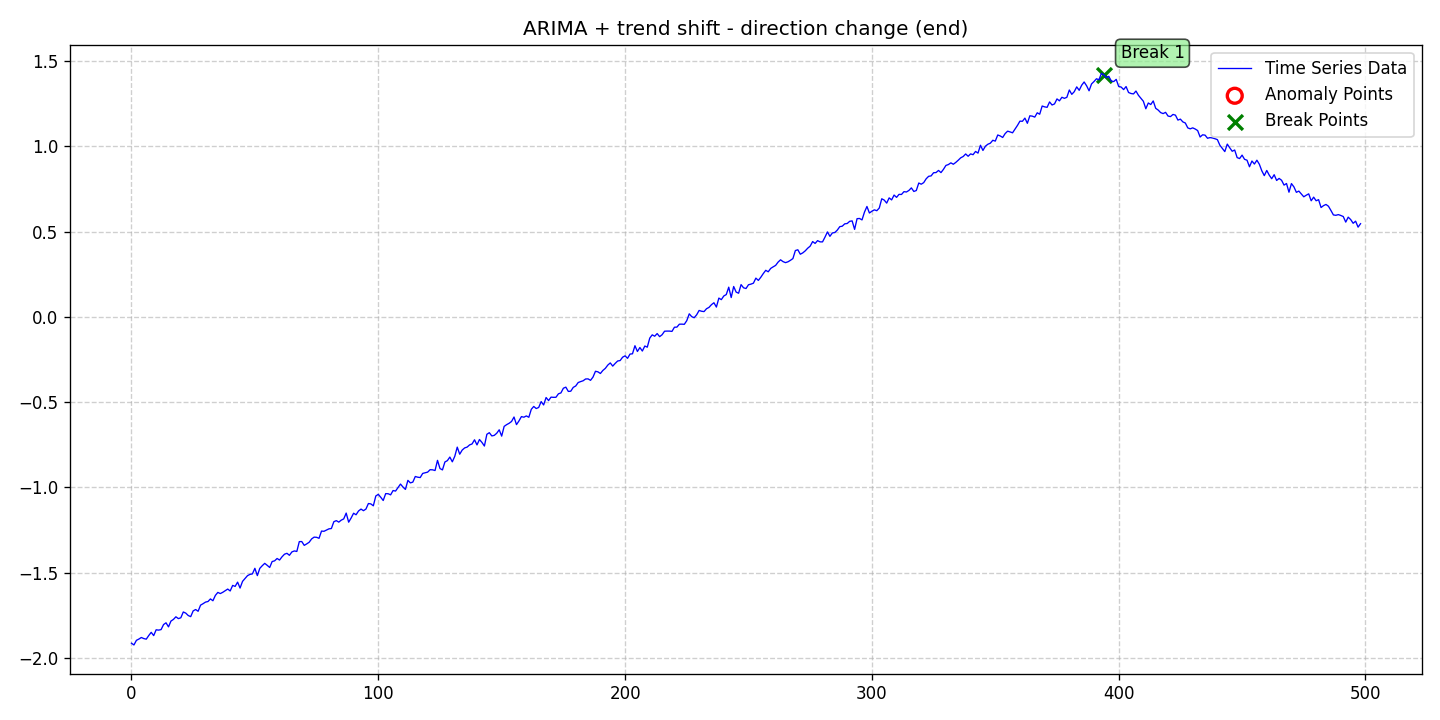

The table this chart was drawn from, first rows:
date, data, stationary, det_lin_up, det_lin_down, det_quad, det_cubic, det_exp, det_damped, stoc_trend, volatility, single_seas, multiple_seas, point_anom_single, point_anom_multi, collect_anom, context_anom, mean_shift, var_shift, trend_shift, point_anom_count, point_anom_location, point_anom_point, collect_anom_count
2020-01-01, -1.913, 0, 0, 0, 0, 0, 0, 0, 1, 0, 0, 0, 0, 0, 0, 0, 0, 0, 1, 0, none, , 0
2020-01-02, -1.923, 0, 0, 0, 0, 0, 0, 0, 1, 0, 0, 0, 0, 0, 0, 0, 0, 0, 1, 0, none, , 0
2020-01-03, -1.896, 0, 0, 0, 0, 0, 0, 0, 1, 0, 0, 0, 0, 0, 0, 0, 0, 0, 1, 0, none, , 0
2020-01-04, -1.889, 0, 0, 0, 0, 0, 0, 0, 1, 0, 0, 0, 0, 0, 0, 0, 0, 0, 1, 0, none, , 0
2020-01-05, -1.88, 0, 0, 0, 0, 0, 0, 0, 1, 0, 0, 0, 0, 0, 0, 0, 0, 0, 1, 0, none, , 0
2020-01-06, -1.886, 0, 0, 0, 0, 0, 0, 0, 1, 0, 0, 0, 0, 0, 0, 0, 0, 0, 1, 0, none, , 0
2020-01-07, -1.889, 0, 0, 0, 0, 0, 0, 0, 1, 0, 0, 0, 0, 0, 0, 0, 0, 0, 1, 0, none, , 0
2020-01-08, -1.868, 0, 0, 0, 0, 0, 0, 0, 1, 0, 0, 0, 0, 0, 0, 0, 0, 0, 1, 0, none, , 0
2020-01-09, -1.849, 0, 0, 0, 0, 0, 0, 0, 1, 0, 0, 0, 0, 0, 0, 0, 0, 0, 1, 0, none, , 0
2020-01-10, -1.869, 0, 0, 0, 0, 0, 0, 0, 1, 0, 0, 0, 0, 0, 0, 0, 0, 0, 1, 0, none, , 0
2020-01-11, -1.834, 0, 0, 0, 0, 0, 0, 0, 1, 0, 0, 0, 0, 0, 0, 0, 0, 0, 1, 0, none, , 0
2020-01-12, -1.836, 0, 0, 0, 0, 0, 0, 0, 1, 0, 0, 0, 0, 0, 0, 0, 0, 0, 1, 0, none, , 0
2020-01-13, -1.833, 0, 0, 0, 0, 0, 0, 0, 1, 0, 0, 0, 0, 0, 0, 0, 0, 0, 1, 0, none, , 0
2020-01-14, -1.804, 0, 0, 0, 0, 0, 0, 0, 1, 0, 0, 0, 0, 0, 0, 0, 0, 0, 1, 0, none, , 0
2020-01-15, -1.794, 0, 0, 0, 0, 0, 0, 0, 1, 0, 0, 0, 0, 0, 0, 0, 0, 0, 1, 0, none, , 0
2020-01-16, -1.817, 0, 0, 0, 0, 0, 0, 0, 1, 0, 0, 0, 0, 0, 0, 0, 0, 0, 1, 0, none, , 0
2020-01-17, -1.783, 0, 0, 0, 0, 0, 0, 0, 1, 0, 0, 0, 0, 0, 0, 0, 0, 0, 1, 0, none, , 0
2020-01-18, -1.774, 0, 0, 0, 0, 0, 0, 0, 1, 0, 0, 0, 0, 0, 0, 0, 0, 0, 1, 0, none, , 0
2020-01-19, -1.758, 0, 0, 0, 0, 0, 0, 0, 1, 0, 0, 0, 0, 0, 0, 0, 0, 0, 1, 0, none, , 0
2020-01-20, -1.769, 0, 0, 0, 0, 0, 0, 0, 1, 0, 0, 0, 0, 0, 0, 0, 0, 0, 1, 0, none, , 0
2020-01-21, -1.764, 0, 0, 0, 0, 0, 0, 0, 1, 0, 0, 0, 0, 0, 0, 0, 0, 0, 1, 0, none, , 0
2020-01-22, -1.73, 0, 0, 0, 0, 0, 0, 0, 1, 0, 0, 0, 0, 0, 0, 0, 0, 0, 1, 0, none, , 0
2020-01-23, -1.737, 0, 0, 0, 0, 0, 0, 0, 1, 0, 0, 0, 0, 0, 0, 0, 0, 0, 1, 0, none, , 0
2020-01-24, -1.751, 0, 0, 0, 0, 0, 0, 0, 1, 0, 0, 0, 0, 0, 0, 0, 0, 0, 1, 0, none, , 0
2020-01-25, -1.757, 0, 0, 0, 0, 0, 0, 0, 1, 0, 0, 0, 0, 0, 0, 0, 0, 0, 1, 0, none, , 0
2020-01-26, -1.724, 0, 0, 0, 0, 0, 0, 0, 1, 0, 0, 0, 0, 0, 0, 0, 0, 0, 1, 0, none, , 0
2020-01-27, -1.716, 0, 0, 0, 0, 0, 0, 0, 1, 0, 0, 0, 0, 0, 0, 0, 0, 0, 1, 0, none, , 0
2020-01-28, -1.726, 0, 0, 0, 0, 0, 0, 0, 1, 0, 0, 0, 0, 0, 0, 0, 0, 0, 1, 0, none, , 0
2020-01-29, -1.69, 0, 0, 0, 0, 0, 0, 0, 1, 0, 0, 0, 0, 0, 0, 0, 0, 0, 1, 0, none, , 0
2020-01-30, -1.682, 0, 0, 0, 0, 0, 0, 0, 1, 0, 0, 0, 0, 0, 0, 0, 0, 0, 1, 0, none, , 0
2020-01-31, -1.672, 0, 0, 0, 0, 0, 0, 0, 1, 0, 0, 0, 0, 0, 0, 0, 0, 0, 1, 0, none, , 0
2020-02-01, -1.669, 0, 0, 0, 0, 0, 0, 0, 1, 0, 0, 0, 0, 0, 0, 0, 0, 0, 1, 0, none, , 0
2020-02-02, -1.654, 0, 0, 0, 0, 0, 0, 0, 1, 0, 0, 0, 0, 0, 0, 0, 0, 0, 1, 0, none, , 0
2020-02-03, -1.664, 0, 0, 0, 0, 0, 0, 0, 1, 0, 0, 0, 0, 0, 0, 0, 0, 0, 1, 0, none, , 0
2020-02-04, -1.633, 0, 0, 0, 0, 0, 0, 0, 1, 0, 0, 0, 0, 0, 0, 0, 0, 0, 1, 0, none, , 0
2020-02-05, -1.615, 0, 0, 0, 0, 0, 0, 0, 1, 0, 0, 0, 0, 0, 0, 0, 0, 0, 1, 0, none, , 0
2020-02-06, -1.622, 0, 0, 0, 0, 0, 0, 0, 1, 0, 0, 0, 0, 0, 0, 0, 0, 0, 1, 0, none, , 0
2020-02-07, -1.615, 0, 0, 0, 0, 0, 0, 0, 1, 0, 0, 0, 0, 0, 0, 0, 0, 0, 1, 0, none, , 0
2020-02-08, -1.605, 0, 0, 0, 0, 0, 0, 0, 1, 0, 0, 0, 0, 0, 0, 0, 0, 0, 1, 0, none, , 0
2020-02-09, -1.596, 0, 0, 0, 0, 0, 0, 0, 1, 0, 0, 0, 0, 0, 0, 0, 0, 0, 1, 0, none, , 0
2020-02-10, -1.607, 0, 0, 0, 0, 0, 0, 0, 1, 0, 0, 0, 0, 0, 0, 0, 0, 0, 1, 0, none, , 0
2020-02-11, -1.574, 0, 0, 0, 0, 0, 0, 0, 1, 0, 0, 0, 0, 0, 0, 0, 0, 0, 1, 0, none, , 0
2020-02-12, -1.58, 0, 0, 0, 0, 0, 0, 0, 1, 0, 0, 0, 0, 0, 0, 0, 0, 0, 1, 0, none, , 0
2020-02-13, -1.555, 0, 0, 0, 0, 0, 0, 0, 1, 0, 0, 0, 0, 0, 0, 0, 0, 0, 1, 0, none, , 0
2020-02-14, -1.59, 0, 0, 0, 0, 0, 0, 0, 1, 0, 0, 0, 0, 0, 0, 0, 0, 0, 1, 0, none, , 0
2020-02-15, -1.551, 0, 0, 0, 0, 0, 0, 0, 1, 0, 0, 0, 0, 0, 0, 0, 0, 0, 1, 0, none, , 0
2020-02-16, -1.534, 0, 0, 0, 0, 0, 0, 0, 1, 0, 0, 0, 0, 0, 0, 0, 0, 0, 1, 0, none, , 0
2020-02-17, -1.517, 0, 0, 0, 0, 0, 0, 0, 1, 0, 0, 0, 0, 0, 0, 0, 0, 0, 1, 0, none, , 0
2020-02-18, -1.51, 0, 0, 0, 0, 0, 0, 0, 1, 0, 0, 0, 0, 0, 0, 0, 0, 0, 1, 0, none, , 0
2020-02-19, -1.507, 0, 0, 0, 0, 0, 0, 0, 1, 0, 0, 0, 0, 0, 0, 0, 0, 0, 1, 0, none, , 0
2020-02-20, -1.474, 0, 0, 0, 0, 0, 0, 0, 1, 0, 0, 0, 0, 0, 0, 0, 0, 0, 1, 0, none, , 0
2020-02-21, -1.517, 0, 0, 0, 0, 0, 0, 0, 1, 0, 0, 0, 0, 0, 0, 0, 0, 0, 1, 0, none, , 0
2020-02-22, -1.474, 0, 0, 0, 0, 0, 0, 0, 1, 0, 0, 0, 0, 0, 0, 0, 0, 0, 1, 0, none, , 0
2020-02-23, -1.459, 0, 0, 0, 0, 0, 0, 0, 1, 0, 0, 0, 0, 0, 0, 0, 0, 0, 1, 0, none, , 0
2020-02-24, -1.445, 0, 0, 0, 0, 0, 0, 0, 1, 0, 0, 0, 0, 0, 0, 0, 0, 0, 1, 0, none, , 0
2020-02-25, -1.457, 0, 0, 0, 0, 0, 0, 0, 1, 0, 0, 0, 0, 0, 0, 0, 0, 0, 1, 0, none, , 0
2020-02-26, -1.469, 0, 0, 0, 0, 0, 0, 0, 1, 0, 0, 0, 0, 0, 0, 0, 0, 0, 1, 0, none, , 0
2020-02-27, -1.434, 0, 0, 0, 0, 0, 0, 0, 1, 0, 0, 0, 0, 0, 0, 0, 0, 0, 1, 0, none, , 0
2020-02-28, -1.43, 0, 0, 0, 0, 0, 0, 0, 1, 0, 0, 0, 0, 0, 0, 0, 0, 0, 1, 0, none, , 0
2020-02-29, -1.417, 0, 0, 0, 0, 0, 0, 0, 1, 0, 0, 0, 0, 0, 0, 0, 0, 0, 1, 0, none, , 0
... 439 more rows
